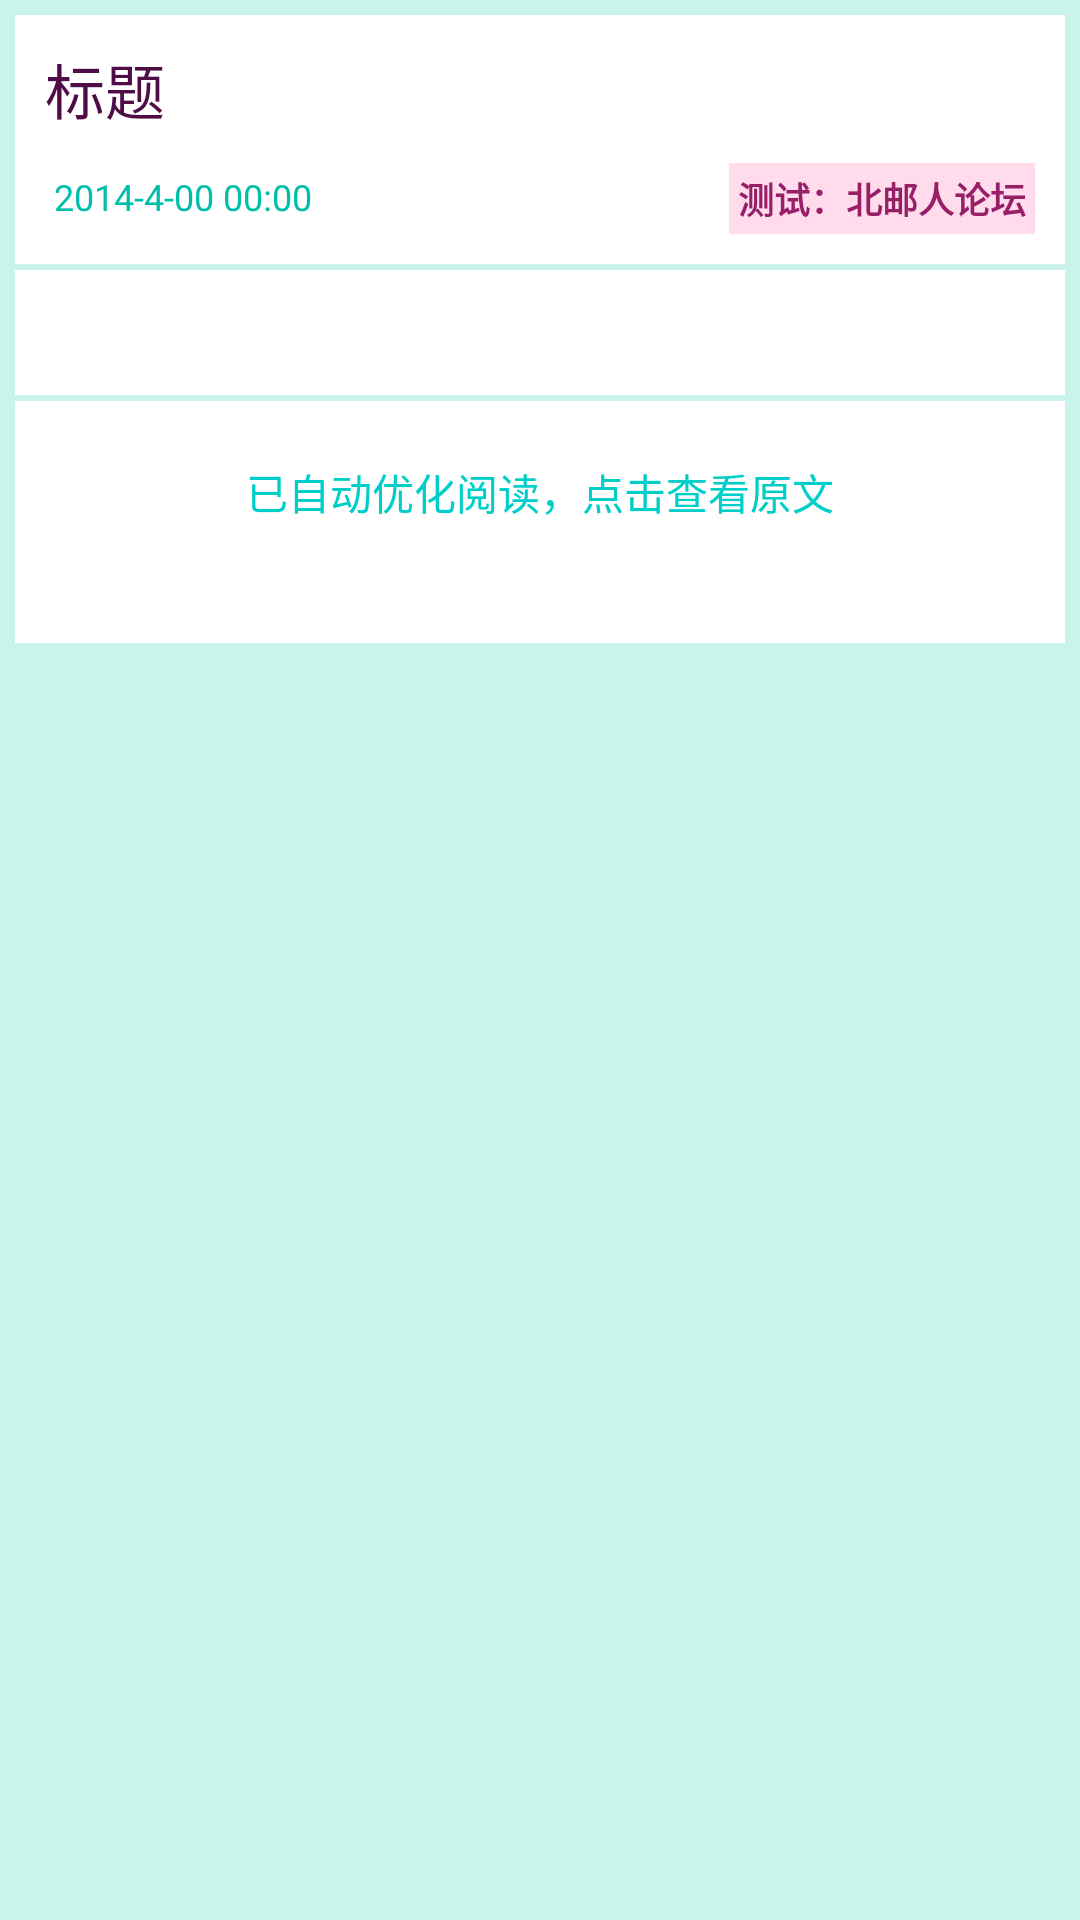

Android layout source for this screen:
<!-- AndroidManifest.xml: application theme CustomActionBarTheme -->
<!-- res/layout/activity_detail.xml -->
<?xml version="1.0" encoding="utf-8"?>
<LinearLayout xmlns:android="http://schemas.android.com/apk/res/android"
    android:layout_width="match_parent"
    android:layout_height="match_parent"
    android:background="#caf3ec"
    android:orientation="vertical" >

    <ScrollView
        android:layout_width="fill_parent"
        android:layout_height="fill_parent" >

        <LinearLayout
            android:layout_width="fill_parent"
            android:layout_height="fill_parent"
            android:layout_margin="5dp"
            android:background="#ffffff"
            android:orientation="vertical" >

            <LinearLayout
                android:layout_width="fill_parent"
                android:layout_height="wrap_content"
                android:layout_margin="5dp"
                android:background="#ffffff"
                android:orientation="vertical"
                 >

                <TextView
                    android:id="@+id/item_title"
                    android:layout_width="fill_parent"
                    android:layout_height="fill_parent"
                    android:layout_margin="5dp"
                    android:text="标题"
                    android:textColor="#4f0c46"
                    android:textSize="20sp" />

                <RelativeLayout
                    android:layout_width="fill_parent"
                    android:layout_height="wrap_content"
                    android:layout_margin="5dp"
                    >

                    <TextView
                        android:id="@+id/item_time"
                        android:layout_width="wrap_content"
                        android:layout_height="wrap_content"
                        android:layout_alignParentLeft="true"
                        android:padding="3dp"
                        android:text="2014-4-00 00:00"
                        android:textColor="#00beaa"
                        android:textSize="12sp" />

                    <TextView
                        android:id="@+id/item_source"
                        android:layout_width="wrap_content"
                        android:layout_height="wrap_content"
                        android:layout_alignParentRight="true"
                        android:background="#ffdbec"
                        android:padding="3dp"
                        android:text="测试：北邮人论坛"
                        android:textColor="#971f68"
                        android:textSize="12sp"
                        android:textStyle="bold" />
                </RelativeLayout>
            </LinearLayout>

            <LinearLayout
                android:layout_width="fill_parent"
                android:layout_height="2dp"
                android:background="#caf3ec"
                android:orientation="vertical" >
            </LinearLayout>

            <LinearLayout
                android:layout_width="fill_parent"
                android:layout_height="fill_parent"
                android:layout_marginLeft="5dp"
                android:layout_marginRight="5dp"
                android:background="#ffffff"
                android:orientation="vertical"
                android:padding="10dp" >

                <TextView
                    android:id="@+id/item_content"
                    android:layout_width="fill_parent"
                    android:layout_height="fill_parent"
                    android:textSize="16sp" />
            </LinearLayout>
            
            <LinearLayout
                android:layout_width="fill_parent"
                android:layout_height="2dp"
                android:background="#caf3ec"
                android:orientation="vertical" >
            </LinearLayout>

            <LinearLayout
                android:id="@+id/btn_source"
                android:layout_width="fill_parent"
                android:layout_height="wrap_content"
                android:layout_margin="5dp"
                android:orientation="vertical" >

               

                <TextView
                    android:layout_width="fill_parent"
                    android:layout_height="wrap_content"
                    android:background="#ffffff"
                    android:gravity="center"
                    android:layout_marginTop="10dp"
                    android:layout_marginBottom="10dp"
                    android:padding="5dp"
                    android:text="已自动优化阅读，点击查看原文"
                    android:textColor="#00cec8" />
                
                 <LinearLayout
                    android:layout_width="fill_parent"
                    android:layout_height="10dp"
                    android:layout_margin="5dp"
                    android:orientation="vertical" >
                </LinearLayout>
                
            </LinearLayout>

        </LinearLayout>
    </ScrollView>

</LinearLayout>
<!-- resources referenced by this layout -->
<resources>
  <style name="CustomActionBarTheme" parent="@android:style/Theme.Holo.Light.DarkActionBar">
          <item name="android:actionBarStyle">@style/MyActionBar</item>
      </style>
  <style name="MyActionBar" parent="@android:style/Widget.Holo.Light.ActionBar.Solid.Inverse">
          <item name="android:background">@drawable/title_1</item>
      </style>
  <!-- drawable title_1: png bitmap (drawable, 3085 bytes) -->
</resources>
